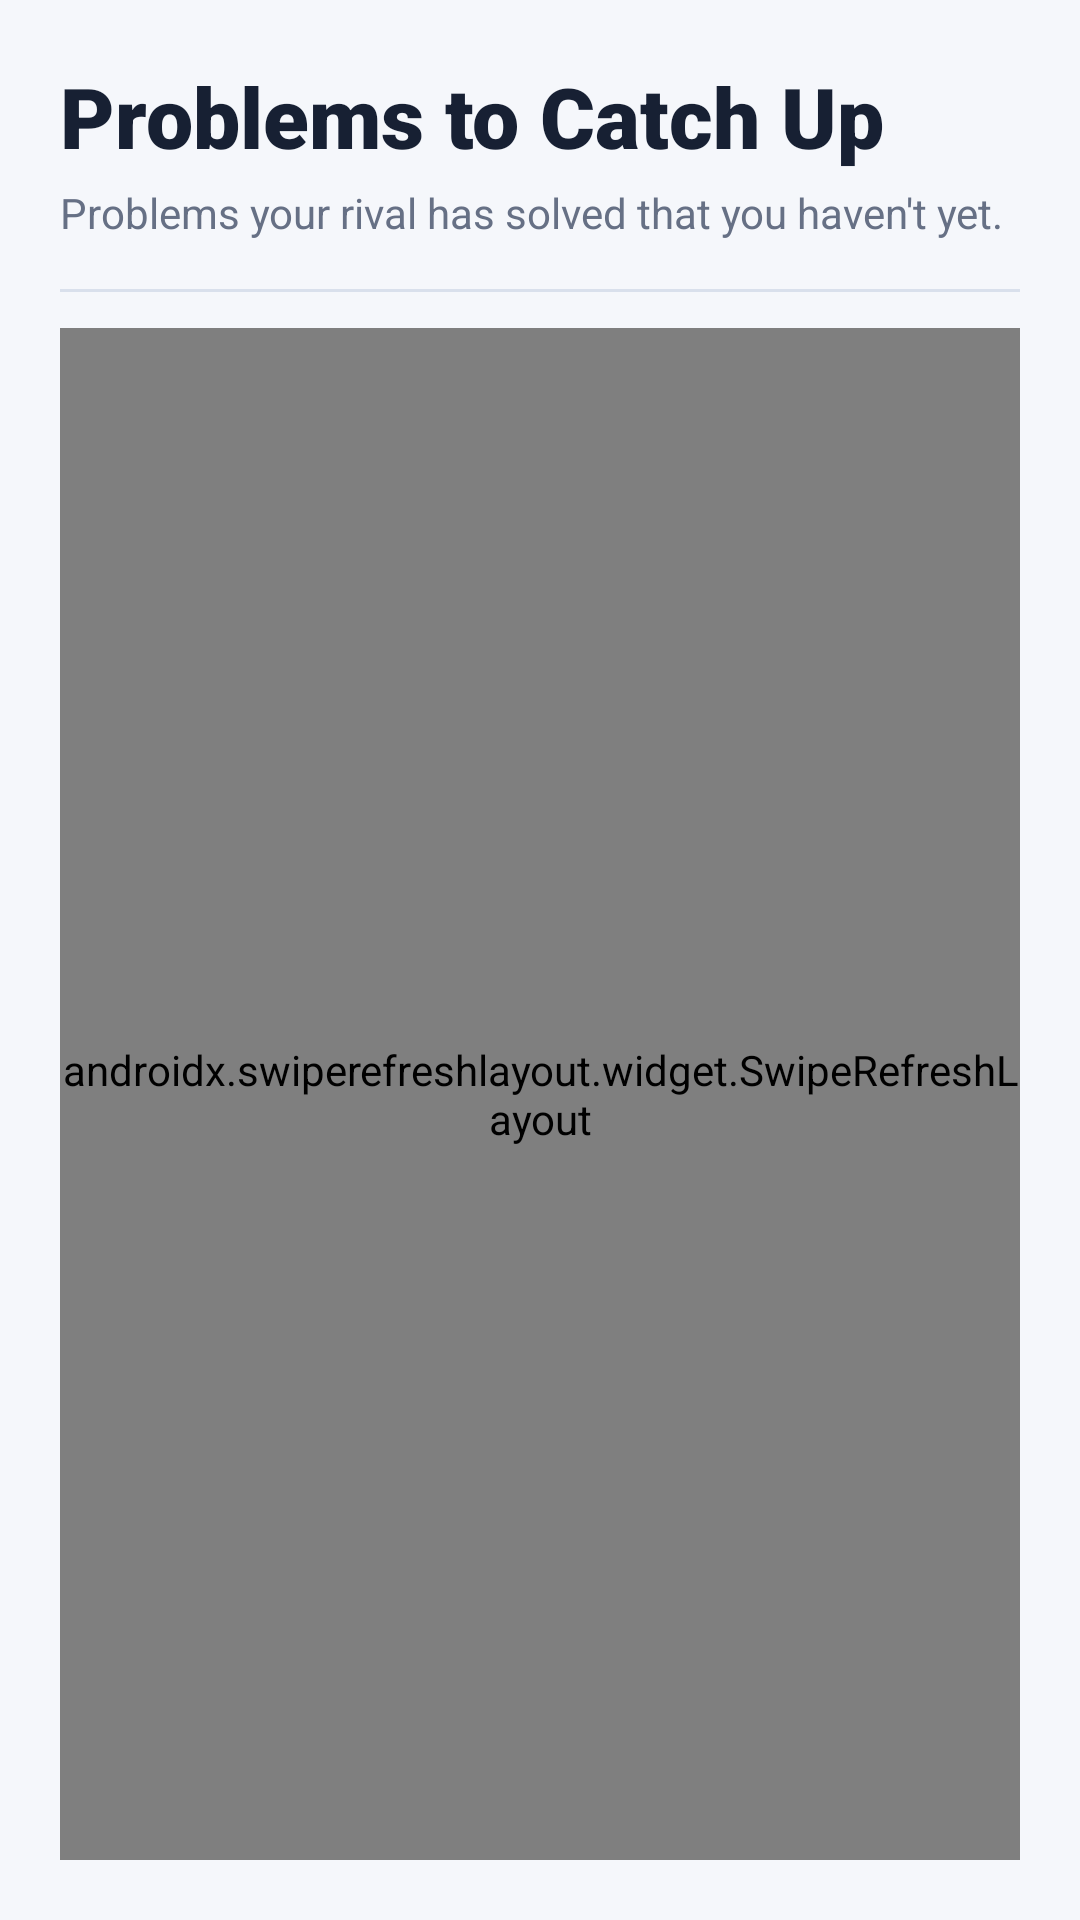

Here is an Android app screen rendered from its layout file. Give the layout XML and the strings, colors and styles it references.
<!-- AndroidManifest.xml: application theme Theme.CfRivals -->
<!-- res/layout/fragment_battle_log.xml -->
<?xml version="1.0" encoding="utf-8"?>
<androidx.constraintlayout.widget.ConstraintLayout
    xmlns:android="http://schemas.android.com/apk/res/android"
    xmlns:app="http://schemas.android.com/apk/res-auto"
    xmlns:tools="http://schemas.android.com/tools"
    android:layout_width="match_parent"
    android:layout_height="match_parent"
    android:background="?attr/app_background"
    android:padding="20dp">

    
    <TextView
        android:id="@+id/lblCatchUp"
        android:layout_width="wrap_content"
        android:layout_height="wrap_content"
        android:text="Problems to Catch Up"
        android:textColor="?attr/app_text_primary"
        android:textSize="28sp"
        android:textStyle="bold"
        android:fontFamily="sans-serif-black"
        app:layout_constraintStart_toStartOf="parent"
        app:layout_constraintTop_toTopOf="parent" />

    
    <TextView
        android:id="@+id/txtBattleSubtitle"
        android:layout_width="0dp"
        android:layout_height="wrap_content"
        android:layout_marginTop="4dp"
        android:text="Problems your rival has solved that you haven't yet."
        android:textColor="?attr/app_text_secondary"
        android:textSize="14sp"
        android:lineSpacingExtra="2dp"
        app:layout_constraintEnd_toEndOf="parent"
        app:layout_constraintStart_toStartOf="parent"
        app:layout_constraintTop_toBottomOf="@id/lblCatchUp" />

    
    <com.google.android.material.divider.MaterialDivider
        android:id="@+id/dvDivider"
        android:layout_width="match_parent"
        android:layout_height="1dp"
        android:layout_marginTop="16dp"
        app:dividerColor="?attr/app_border"
        app:layout_constraintEnd_toEndOf="parent"
        app:layout_constraintStart_toStartOf="parent"
        app:layout_constraintTop_toBottomOf="@id/txtBattleSubtitle" />

    
    <androidx.swiperefreshlayout.widget.SwipeRefreshLayout
        android:id="@+id/swipeRefresh"
        android:layout_width="0dp"
        android:layout_height="0dp"
        android:layout_marginTop="12dp"
        app:layout_constraintBottom_toBottomOf="parent"
        app:layout_constraintEnd_toEndOf="parent"
        app:layout_constraintStart_toStartOf="parent"
        app:layout_constraintTop_toBottomOf="@id/dvDivider">

        <androidx.recyclerview.widget.RecyclerView
            android:id="@+id/rvNotSolved"
            android:layout_width="match_parent"
            android:layout_height="match_parent"
            android:clipToPadding="false"
            android:paddingTop="4dp"
            android:paddingBottom="12dp"
            android:scrollbars="vertical"
            tools:listitem="@layout/item_problem" />

    </androidx.swiperefreshlayout.widget.SwipeRefreshLayout>

    
    <ProgressBar
        android:id="@+id/progressBar"
        android:layout_width="48dp"
        android:layout_height="48dp"
        android:indeterminate="true"
        android:visibility="gone"
        app:layout_constraintBottom_toBottomOf="@id/swipeRefresh"
        app:layout_constraintEnd_toEndOf="@id/swipeRefresh"
        app:layout_constraintStart_toStartOf="@id/swipeRefresh"
        app:layout_constraintTop_toTopOf="@id/swipeRefresh" />

    
    <TextView
        android:id="@+id/txtEmptyState"
        android:layout_width="0dp"
        android:layout_height="wrap_content"
        android:layout_marginHorizontal="24dp"
        android:gravity="center"
        android:text="You're all caught up!\nNo problems to catch up with your rival."
        android:textAlignment="center"
        android:textColor="?attr/app_text_secondary"
        android:textSize="16sp"
        android:lineSpacingExtra="4dp"
        android:visibility="gone"
        app:layout_constraintBottom_toBottomOf="@id/swipeRefresh"
        app:layout_constraintEnd_toEndOf="@id/swipeRefresh"
        app:layout_constraintStart_toStartOf="@id/swipeRefresh"
        app:layout_constraintTop_toTopOf="@id/swipeRefresh" />

    
    <TextView
        android:id="@+id/txtErrorState"
        android:layout_width="0dp"
        android:layout_height="wrap_content"
        android:layout_marginHorizontal="24dp"
        android:gravity="center"
        android:textAlignment="center"
        android:textColor="@color/rival_red"
        android:textSize="16sp"
        android:lineSpacingExtra="4dp"
        android:visibility="gone"
        app:layout_constraintBottom_toBottomOf="@id/swipeRefresh"
        app:layout_constraintEnd_toEndOf="@id/swipeRefresh"
        app:layout_constraintStart_toStartOf="@id/swipeRefresh"
        app:layout_constraintTop_toTopOf="@id/swipeRefresh" />

    
    <com.google.android.material.button.MaterialButton
        android:id="@+id/btnRetry"
        android:layout_width="wrap_content"
        android:layout_height="wrap_content"
        android:layout_marginTop="12dp"
        android:minHeight="48dp"
        android:text="Retry"
        android:textColor="@color/white"
        android:textStyle="bold"
        android:visibility="gone"
        app:backgroundTint="?attr/neon_accent"
        app:cornerRadius="12dp"
        app:layout_constraintEnd_toEndOf="parent"
        app:layout_constraintStart_toStartOf="parent"
        app:layout_constraintTop_toBottomOf="@id/txtErrorState" />

</androidx.constraintlayout.widget.ConstraintLayout>
<!-- res/layout/item_problem.xml (included above) -->
<?xml version="1.0" encoding="utf-8"?>
<com.google.android.material.card.MaterialCardView
    xmlns:android="http://schemas.android.com/apk/res/android"
    xmlns:app="http://schemas.android.com/apk/res-auto"

    android:layout_width="match_parent"
    android:layout_height="wrap_content"
    android:layout_marginHorizontal="4dp"
    android:layout_marginVertical="5dp"

    app:cardBackgroundColor="?attr/app_card"
    app:cardCornerRadius="14dp"
    app:cardElevation="0dp"
    app:strokeColor="?attr/app_border"
    app:strokeWidth="1dp">

    <LinearLayout
        android:layout_width="match_parent"
        android:layout_height="wrap_content"
        android:gravity="center_vertical"
        android:minHeight="72dp"
        android:orientation="horizontal"
        android:paddingStart="16dp"
        android:paddingTop="14dp"
        android:paddingEnd="16dp"
        android:paddingBottom="14dp">

        

        <LinearLayout
            android:layout_width="0dp"
            android:layout_height="wrap_content"
            android:layout_weight="1"
            android:orientation="vertical">

            <TextView
                android:id="@+id/txtPrblmName"
                android:layout_width="match_parent"
                android:layout_height="wrap_content"
                android:ellipsize="end"
                android:maxLines="2"
                android:text="Problem Name"
                android:textColor="?attr/app_text_primary"
                android:textSize="16sp"
                android:textStyle="bold" />

            <TextView
                android:id="@+id/txtPrblmRating"
                android:layout_width="wrap_content"
                android:layout_height="wrap_content"
                android:layout_marginTop="5dp"
                android:text="Rating: 1400"
                android:textColor="?attr/app_text_secondary"
                android:textSize="13sp" />

        </LinearLayout>

        

        <ImageView
            android:layout_width="32dp"
            android:layout_height="32dp"
            android:layout_marginStart="12dp"
            android:contentDescription="Open problem"
            android:padding="6dp"
            android:src="@android:drawable/ic_menu_send"
            app:tint="?attr/neon_accent" />

    </LinearLayout>

</com.google.android.material.card.MaterialCardView>
<!-- resources referenced by this layout -->
<resources>
  <color name="rival_red">#FF5C6C</color>
  <color name="white">#FFFFFFFF</color>
  <style name="Theme.CfRivals" parent="Base.Theme.CfRivals" />
  <style name="Base.Theme.CfRivals" parent="Theme.Material3.DayNight.NoActionBar">
  
          
          <item name="app_background">@color/background_light</item>
          <item name="app_card">@color/card_light</item>
  
          <item name="app_text_primary">@color/text_primary_light</item>
          <item name="app_text_secondary">@color/text_secondary_light</item>
  
          <item name="neon_accent">@color/primary_blue_light</item>
          <item name="app_border">@color/border_light</item>
  
          
          <item name="colorPrimary">@color/primary_blue_light</item>
          <item name="colorOnPrimary">@color/white</item>
  
          <item name="colorSurface">@color/background_light</item>
          <item name="colorOnSurface">@color/text_primary_light</item>
          <item name="colorSurfaceContainer">@color/card_light</item>
  
          
          <item name="android:statusBarColor">@color/background_light</item>
          <item name="android:navigationBarColor">@color/background_light</item>
          <item name="android:windowLightStatusBar">true</item>
          <item name="android:windowLightNavigationBar">true</item>
  
      </style>
  <color name="background_light">#F5F7FB</color>
  <color name="card_light">#FFFFFF</color>
  <color name="text_primary_light">#172033</color>
  <color name="text_secondary_light">#667085</color>
  <color name="primary_blue_light">#2563EB</color>
  <color name="border_light">#D9E0EC</color>
</resources>
